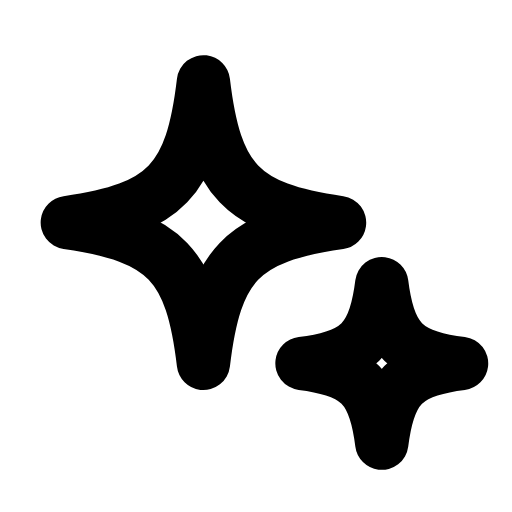
t = 0.00 s
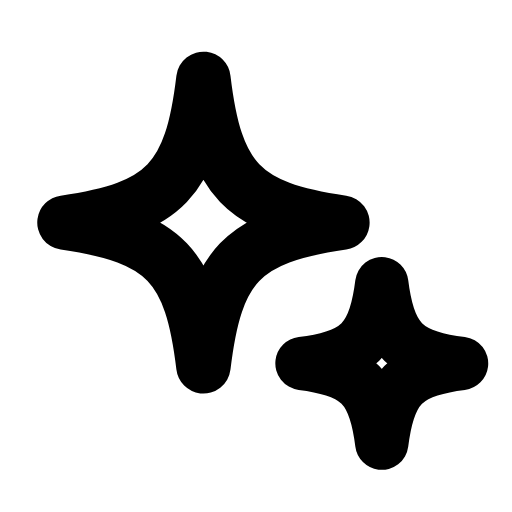
t = 0.34 s
t = 0.68 s: frame unchanged from t = 0.00 s, image omitted
t = 0.98 s: frame unchanged from t = 0.00 s, image omitted
t = 1.34 s: frame unchanged from t = 0.00 s, image omitted
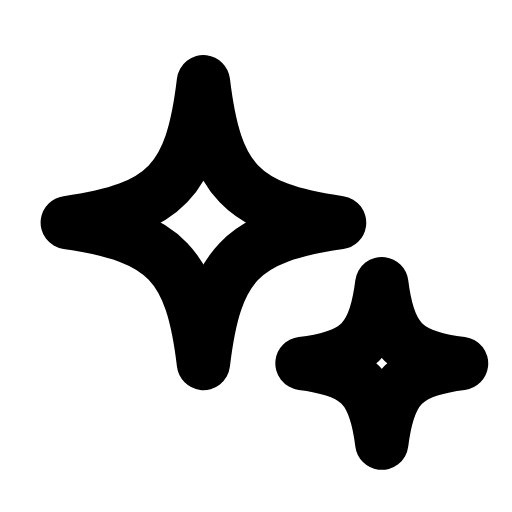
t = 1.67 s

The animated SVG that drew these frames (rendered in a browser with its animation timeline set to each time). Animation: 2 SMIL elements (animateTransform=2); one cycle of 2.00 s, repeats indefinitely.

<svg xmlns="http://www.w3.org/2000/svg" width="24" height="24" viewBox="0 0 24 24" fill="none"><g transform="translate(-1.244 -1.225) scale(1.1)"><g transform="translate(9.8 10.6)"><g><animateTransform attributeName="transform" type="scale" values="1;1;1.12;1;1;1;1;1.12;1;1;1" keyTimes="0;0.081;0.153;0.225;0.45;0.6;0.75;0.798;0.846;0.9;1" dur="2s" repeatCount="indefinite" calcMode="spline" keySplines="0.16 1 0.3 1;0.16 1 0.3 1;0.16 1 0.3 1;0.16 1 0.3 1;0.16 1 0.3 1;0.16 1 0.3 1;0.16 1 0.3 1;0.16 1 0.3 1;0.16 1 0.3 1;0.16 1 0.3 1"/><g transform="translate(-9.8 -10.6)"><g><path stroke="currentColor" stroke-width="2.273" stroke-linecap="round" stroke-linejoin="round" fill="none" d="M9.8 4.6C10.3 8.8 11.4 10 15.6 10.6C11.4 11.2 10.3 12.4 9.8 16.6C9.3 12.4 8.2 11.2 4 10.6C8.2 10 9.3 8.8 9.8 4.6Z"></path></g></g></g></g><g transform="translate(17.4 16.6)"><g><animateTransform attributeName="transform" type="scale" values="1;1;1.25;1;1;1;1;1.25;1;1;1" keyTimes="0;0.171;0.2385;0.306;0.45;0.6;0.696;0.741;0.786;0.9;1" dur="2s" repeatCount="indefinite" calcMode="spline" keySplines="0.16 1 0.3 1;0.16 1 0.3 1;0.16 1 0.3 1;0.16 1 0.3 1;0.16 1 0.3 1;0.16 1 0.3 1;0.16 1 0.3 1;0.16 1 0.3 1;0.16 1 0.3 1;0.16 1 0.3 1"/><g transform="translate(-17.4 -16.6)"><g><path stroke="currentColor" stroke-width="2.273" stroke-linecap="round" stroke-linejoin="round" fill="none" d="M17.4 13.2C17.7 15.6 18.4 16.3 20.8 16.6C18.4 16.9 17.7 17.6 17.4 20C17.1 17.6 16.4 16.9 14 16.6C16.4 16.3 17.1 15.6 17.4 13.2Z"></path></g></g></g></g></g></svg>
